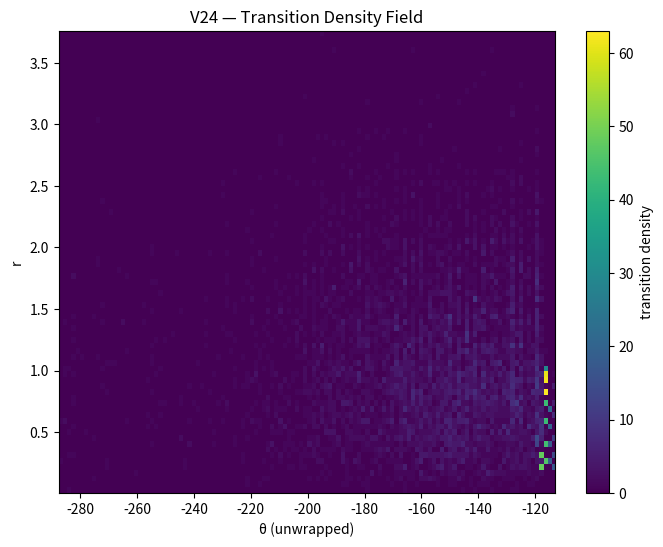

Recreate this plot in Python. (Note: this script raises an exception after producing the figure.)
# ieee_gate_detection_v24_transition_density_field.py

import numpy as np
import matplotlib.pyplot as plt

runs = 50
T = 1000
window = 30
pad = 40

theta_all = []
r_all = []

for seed in range(runs):
    np.random.seed(seed)
    t = np.arange(T)

    # SIGNAL
    x1 = np.sin(0.2 * t[:600])
    x2 = np.sin(0.2 * t[600:]) + 0.8 * np.random.randn(400)
    x = np.concatenate([x1, x2])

    dx = np.gradient(x)

    theta = np.arctan2(dx, x)
    theta = np.unwrap(theta)
    r = np.sqrt(x**2 + dx**2)

    # SWITCHING
    switching = np.zeros(T)
    for i in range(window, T):
        seg = theta[i-window:i]
        jumps = np.abs(np.diff(seg)) > 1.0
        switching[i] = np.sum(jumps) / window

    switch_idx = np.argmax(switching > 0.45)

    # VARIANCE
    var = np.zeros(T)
    for i in range(window, T):
        var[i] = np.var(x[i-window:i])

    var_idx = np.argmax(var > np.percentile(var, 90))

    # TRANSITION WINDOW
    start = max(0, switch_idx - pad)
    end   = min(T, var_idx + pad)

    theta_all.extend(theta[start:end])
    r_all.extend(r[start:end])


theta_all = np.array(theta_all)
r_all = np.array(r_all)

# -----------------------------
# 2D HISTOGRAM (DENSITY FIELD)
# -----------------------------
bins_theta = 120
bins_r = 80

H, xedges, yedges = np.histogram2d(
    theta_all,
    r_all,
    bins=[bins_theta, bins_r]
)

H = H.T  # correct orientation

# -----------------------------
# PLOT
# -----------------------------
plt.figure(figsize=(8, 6))

plt.imshow(
    H,
    extent=[xedges[0], xedges[-1], yedges[0], yedges[-1]],
    aspect='auto',
    origin='lower'
)

plt.colorbar(label="transition density")

plt.xlabel("θ (unwrapped)")
plt.ylabel("r")
plt.title("V24 — Transition Density Field")

plt.grid(False)

out_path = "BUILDER_LAB/ZETA_EXPERIMENTS/outputs/ieee_gates/v24_transition_density.png"
plt.savefig(out_path, dpi=150)
plt.show()

print("\n--- V24 ---")
print(f"Runs: {runs}")
print("Saved to:", out_path)
